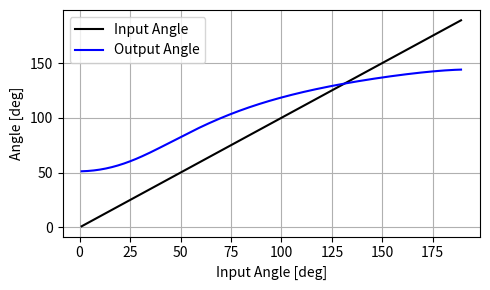

Generate this figure with matplotlib: (Note: this script raises an exception after producing the figure.)
import numpy as np
import math
from scipy.optimize import fsolve
import matplotlib.pyplot as plt
import sys
import os

# r1 = 29.62
r1 = 30.55
r2 = 12.92
r3 = 25.91
r4 = 18.19
theta1 = 26.19*np.pi/180
theta2 = 68*np.pi/180


def theta4(x):
        out = [-r2*math.sin(theta2)-r3*math.sin(x[0])+r1*math.sin(theta1)+r4*math.sin(x[1])]
        out.append(-r2*math.cos(theta2)-r3*math.cos(x[0])+r1*math.cos(theta1)+r4*math.cos(x[1]))
        return out

total= np.array([[0,0,0]])
MATotal = np.array([[0]])

# startInputAngle = 53.95*np.pi/180
# endInputAngle = 174.57*np.pi/180
# startInputAngle = 53*np.pi/180
# endInputAngle = 174*np.pi/180
startInputAngle = 0*np.pi/180
endInputAngle = (190)*np.pi/180
stepAngle = 1*np.pi/180
angleRange = np.arange(startInputAngle, endInputAngle, stepAngle)

x3init = .1
x4init = .1
for i in range(len(angleRange)):
    theta2 = angleRange[i]
    x = fsolve(theta4,[x3init, x4init])
    total = np.append(total, [[theta2, x[0], x[1]]], axis = 0)
    MA = -1*(stepAngle/(x[1]-total[i,2]))
    MATotal = np.append(MATotal, [[MA]], axis = 0)
    print(MA)
    x3init = x[0]
    x4init = x[1]
    # MATotal = np.append(MATotal, [[]]
# print(total[:,1])

total = total*180/np.pi

figWidth = 5
figHeight = 3
plt.figure(1, figsize=(figWidth, figHeight))
# plt.title("vNorm")
plt.grid(True)
plt.xlabel("Input Angle [deg]")
plt.ylabel("Angle [deg]")
# plt.xticks(np.arange(0, simTime+.1, 1)) 
# plt.yticks(np.arange(0, 22, 2)) 
# plt.ylim([0,22])
inputAngle, = plt.plot(total[2:,0], total[2:,0], 'k', label = "inputAngle")
outputAngle, = plt.plot(total[2:,0], -1*total[2:,2], 'b', label = "outputAngle")
plt.legend([inputAngle, outputAngle], ["Input Angle", "Output Angle"])
plt.tight_layout()
plt.savefig('../../simFigs/'+(os.path.basename(__file__)[:-3])+'_inputOutputAngles.pdf')


plt.figure(2, figsize=(figWidth, figHeight))
# plt.title("vNorm")
plt.grid(True)
plt.xlabel("Input Angle [deg]")
plt.ylabel("Mechanical Advantage")
# plt.xticks(np.arange(0, simTime+.1, 1)) 
plt.yticks(np.arange(0, 22, 2)) 
plt.ylim([0,22])
inputAngle, = plt.plot(total[2:,0], MATotal[2:], 'k')
plt.tight_layout()
plt.savefig('../../simFigs/'+(os.path.basename(__file__)[:-3])+'_MA.pdf')

plt.show()

# wing2, = plt.plot(MATotal[2:], '-b', label = "wing0")
